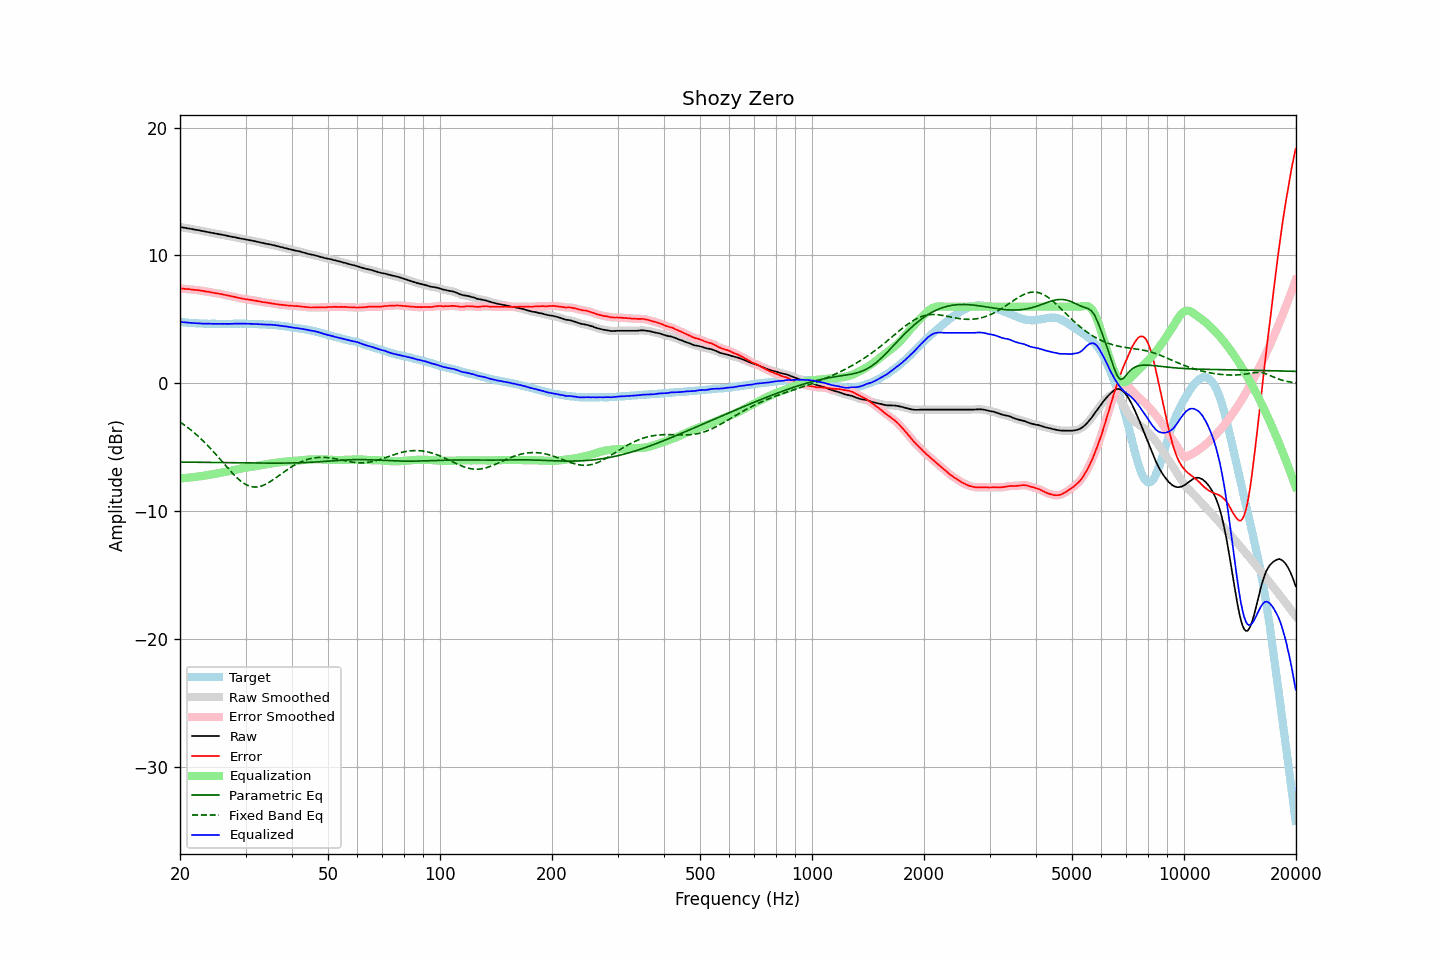

The data file committed next to this chart (first rows):
frequency, raw, error, smoothed, error_smoothed, equalization, parametric_eq, fixed_band_eq, equalized_raw, equalized_smoothed, target
20.00, 12.23, 7.42, 12.23, 7.42, -7.42, -6.15, -3.01, 4.80, 4.81, 4.80
20.20, 12.21, 7.41, 12.20, 7.41, -7.41, -6.15, -3.10, 4.79, 4.79, 4.79
20.40, 12.19, 7.40, 12.18, 7.40, -7.40, -6.15, -3.19, 4.78, 4.78, 4.78
20.61, 12.16, 7.38, 12.16, 7.39, -7.39, -6.15, -3.28, 4.76, 4.77, 4.77
20.81, 12.14, 7.38, 12.14, 7.38, -7.38, -6.15, -3.37, 4.76, 4.76, 4.75
21.02, 12.12, 7.37, 12.12, 7.37, -7.37, -6.15, -3.46, 4.75, 4.75, 4.74
21.23, 12.10, 7.36, 12.10, 7.36, -7.36, -6.16, -3.56, 4.74, 4.74, 4.73
21.44, 12.08, 7.34, 12.07, 7.34, -7.34, -6.16, -3.66, 4.73, 4.73, 4.74
21.66, 12.05, 7.33, 12.05, 7.32, -7.33, -6.16, -3.76, 4.72, 4.72, 4.72
21.87, 12.03, 7.31, 12.03, 7.31, -7.31, -6.16, -3.87, 4.71, 4.71, 4.72
22.09, 12.01, 7.31, 12.00, 7.30, -7.30, -6.16, -3.98, 4.71, 4.71, 4.70
22.31, 11.99, 7.29, 11.98, 7.29, -7.28, -6.16, -4.09, 4.70, 4.70, 4.70
22.54, 11.96, 7.27, 11.96, 7.27, -7.27, -6.17, -4.20, 4.69, 4.69, 4.69
22.76, 11.94, 7.25, 11.93, 7.25, -7.25, -6.17, -4.32, 4.69, 4.69, 4.69
22.99, 11.91, 7.23, 11.91, 7.23, -7.23, -6.17, -4.44, 4.67, 4.68, 4.68
23.22, 11.89, 7.22, 11.88, 7.21, -7.21, -6.17, -4.57, 4.67, 4.67, 4.67
23.45, 11.86, 7.18, 11.86, 7.19, -7.19, -6.17, -4.69, 4.67, 4.67, 4.68
23.69, 11.84, 7.17, 11.84, 7.17, -7.17, -6.18, -4.82, 4.67, 4.67, 4.67
23.92, 11.82, 7.16, 11.81, 7.15, -7.15, -6.18, -4.95, 4.67, 4.67, 4.66
24.16, 11.79, 7.12, 11.79, 7.13, -7.13, -6.18, -5.09, 4.66, 4.66, 4.66
24.40, 11.77, 7.10, 11.76, 7.10, -7.10, -6.18, -5.22, 4.66, 4.66, 4.66
24.65, 11.74, 7.07, 11.74, 7.08, -7.08, -6.18, -5.36, 4.65, 4.66, 4.66
24.89, 11.72, 7.05, 11.72, 7.06, -7.06, -6.18, -5.50, 4.66, 4.66, 4.66
25.14, 11.70, 7.04, 11.69, 7.04, -7.04, -6.19, -5.64, 4.66, 4.65, 4.65
25.39, 11.67, 7.01, 11.67, 7.02, -7.01, -6.19, -5.79, 4.65, 4.66, 4.65
25.65, 11.65, 7.00, 11.65, 7.00, -6.99, -6.19, -5.93, 4.65, 4.65, 4.65
25.91, 11.63, 6.98, 11.62, 6.97, -6.97, -6.19, -6.08, 4.66, 4.66, 4.65
26.16, 11.60, 6.94, 11.60, 6.95, -6.94, -6.19, -6.22, 4.65, 4.66, 4.66
26.43, 11.58, 6.92, 11.57, 6.92, -6.92, -6.20, -6.37, 4.66, 4.65, 4.66
26.69, 11.55, 6.89, 11.55, 6.89, -6.89, -6.20, -6.51, 4.65, 4.65, 4.66
26.96, 11.52, 6.86, 11.52, 6.87, -6.87, -6.20, -6.65, 4.65, 4.65, 4.66
27.23, 11.50, 6.84, 11.49, 6.84, -6.84, -6.20, -6.79, 4.66, 4.65, 4.65
27.50, 11.47, 6.81, 11.47, 6.81, -6.81, -6.20, -6.93, 4.65, 4.66, 4.65
27.77, 11.45, 6.78, 11.45, 6.79, -6.78, -6.20, -7.07, 4.66, 4.66, 4.66
28.05, 11.43, 6.77, 11.42, 6.76, -6.76, -6.21, -7.20, 4.67, 4.67, 4.66
28.33, 11.40, 6.73, 11.40, 6.73, -6.73, -6.21, -7.32, 4.67, 4.67, 4.67
28.62, 11.37, 6.70, 11.37, 6.70, -6.70, -6.21, -7.44, 4.67, 4.67, 4.67
28.90, 11.35, 6.67, 11.34, 6.67, -6.67, -6.21, -7.55, 4.67, 4.67, 4.68
29.19, 11.32, 6.64, 11.32, 6.64, -6.65, -6.21, -7.65, 4.67, 4.67, 4.68
29.48, 11.30, 6.62, 11.30, 6.62, -6.62, -6.21, -7.74, 4.67, 4.67, 4.67
29.78, 11.28, 6.60, 11.27, 6.60, -6.60, -6.22, -7.83, 4.67, 4.67, 4.67
30.08, 11.25, 6.58, 11.25, 6.58, -6.58, -6.22, -7.90, 4.67, 4.67, 4.67
30.38, 11.23, 6.57, 11.23, 6.56, -6.56, -6.22, -7.96, 4.67, 4.67, 4.66
30.68, 11.21, 6.55, 11.20, 6.55, -6.54, -6.22, -8.01, 4.66, 4.66, 4.66
30.99, 11.18, 6.52, 11.18, 6.52, -6.52, -6.22, -8.05, 4.65, 4.66, 4.66
31.30, 11.16, 6.50, 11.15, 6.50, -6.50, -6.22, -8.08, 4.65, 4.65, 4.65
31.61, 11.13, 6.47, 11.13, 6.48, -6.48, -6.22, -8.10, 4.64, 4.65, 4.65
31.93, 11.11, 6.48, 11.10, 6.46, -6.46, -6.23, -8.10, 4.65, 4.64, 4.63
32.24, 11.08, 6.44, 11.08, 6.44, -6.44, -6.23, -8.09, 4.64, 4.64, 4.64
32.57, 11.05, 6.42, 11.05, 6.42, -6.42, -6.23, -8.07, 4.63, 4.63, 4.63
32.89, 11.02, 6.39, 11.02, 6.39, -6.39, -6.23, -8.04, 4.62, 4.62, 4.62
33.22, 10.99, 6.37, 10.99, 6.37, -6.37, -6.23, -8.00, 4.61, 4.62, 4.62
33.55, 10.97, 6.35, 10.96, 6.35, -6.35, -6.23, -7.95, 4.61, 4.61, 4.62
33.89, 10.94, 6.33, 10.94, 6.33, -6.33, -6.23, -7.89, 4.60, 4.60, 4.61
34.23, 10.91, 6.31, 10.91, 6.32, -6.31, -6.23, -7.83, 4.59, 4.60, 4.59
34.57, 10.89, 6.30, 10.89, 6.30, -6.29, -6.23, -7.76, 4.59, 4.60, 4.59
34.92, 10.87, 6.29, 10.86, 6.28, -6.27, -6.23, -7.68, 4.59, 4.59, 4.58
35.27, 10.84, 6.24, 10.84, 6.25, -6.25, -6.23, -7.60, 4.58, 4.58, 4.59
35.62, 10.81, 6.24, 10.81, 6.23, -6.23, -6.23, -7.52, 4.57, 4.57, 4.57
35.97, 10.78, 6.21, 10.78, 6.21, -6.21, -6.23, -7.43, 4.56, 4.56, 4.57
... 635 more rows
